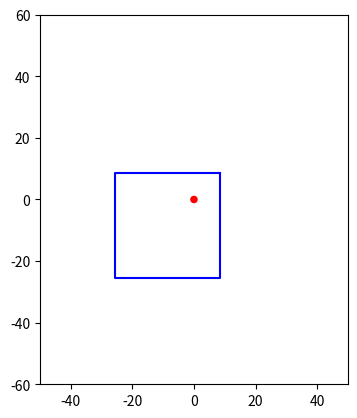

Source code (Python):
import matplotlib.pyplot as plt
from matplotlib.patches import Circle
x = [8.5,8.5,-25.5,-25.5,8.5]
y = [8.5,-25.5,-25.5,8.5,8.5]

fig, ax = plt.subplots()
ax.set_aspect('equal') # Set the aspect ratio to 1:1

circle = Circle((0, 0), radius=1, edgecolor='red', facecolor='red')

# Add the circle to the axes
ax.add_artist(circle)

# Set the axis limits
ax.set_xlim(-50, 50)
ax.set_ylim(-60, 60)

ax.plot(x,y, color= 'blue')
plt.show()